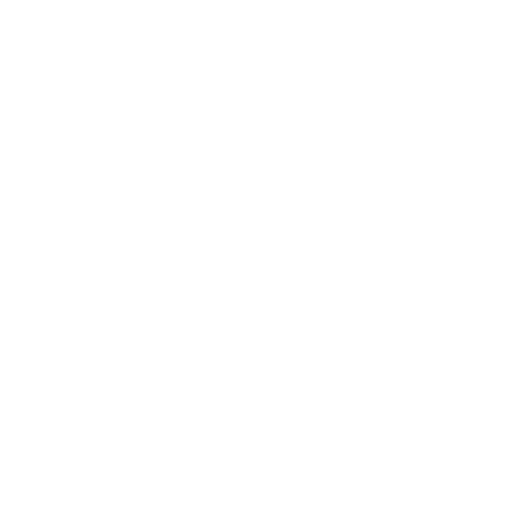
t = 0.00 s
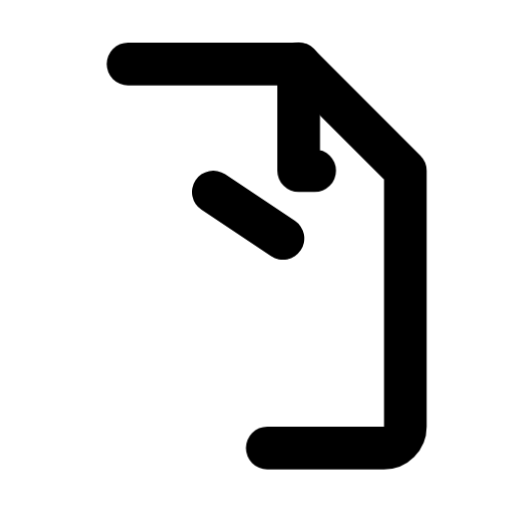
t = 0.41 s
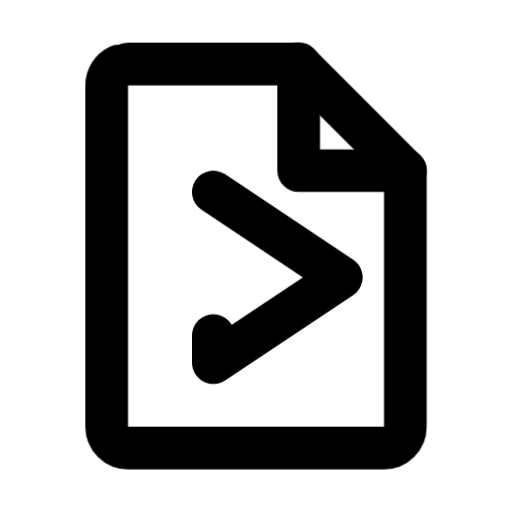
t = 0.79 s
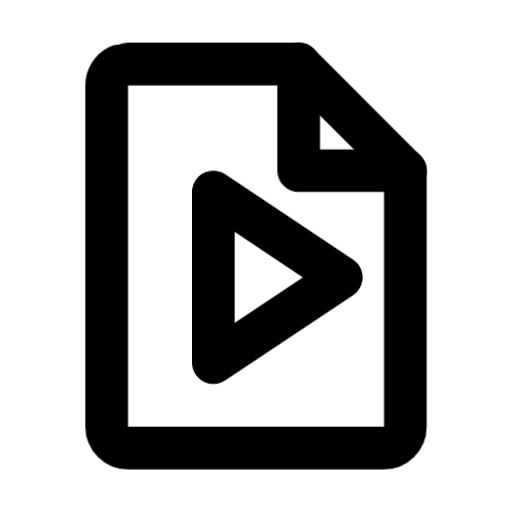
t = 1.28 s
t = 1.55 s: frame unchanged from t = 1.28 s, image omitted
t = 2.09 s: frame unchanged from t = 1.28 s, image omitted

The animated SVG that drew these frames (rendered in a browser with its animation timeline set to each time). Animation: 2 CSS @keyframes rules; one cycle of 2.40 s, repeats indefinitely.

<svg xmlns="http://www.w3.org/2000/svg" width="24" height="24" fill="none" stroke="currentColor" stroke-linecap="round" stroke-linejoin="round" stroke-width="2" viewBox="0 0 24 24">
    <!-- Generated by scripts/icon-expansion/generate.mjs -->
    <style>
        @media (prefers-reduced-motion: no-preference) {
            @keyframes ira-design-file-video-row-0 { 0% { stroke-dashoffset: 1; opacity: 0; } 1% { opacity: 1; } 30%, 87% { stroke-dashoffset: 0; opacity: 1; } 100% { stroke-dashoffset: 0; opacity: 0; } }
            [data-ira-design-reveal="file-video"] [data-design-ink="row-0"] { stroke-dasharray: 1 1; animation: ira-design-file-video-row-0 2.4s linear infinite; }
            @keyframes ira-design-file-video-row-1 { 0%, 12% { stroke-dashoffset: 1; opacity: 0; } 13% { opacity: 1; } 42%, 87% { stroke-dashoffset: 0; opacity: 1; } 100% { stroke-dashoffset: 0; opacity: 0; } }
            [data-ira-design-reveal="file-video"] [data-design-ink="row-1"] { stroke-dasharray: 1 1; animation: ira-design-file-video-row-1 2.4s linear infinite; }
        }
    </style>
    <g data-ira-design-reveal="file-video" data-design-kind="box"><path data-design-ink="row-0" pathLength="1" d="M6 3L14 3L19 8L19 20A1 1 0 0 1 18 21L6 21A1 1 0 0 1 5 20L5 4A1 1 0 0 1 6 3z"/><path data-design-ink="row-0" pathLength="1" d="M14 3L14 8L19 8"/><path data-design-ink="row-1" pathLength="1" d="M10 9L16 13L10 17z"/></g>
</svg>
